Photos from the image-classification dataset "Data_CMC_COADEL_1" in the GitHub repository jmwolf82/XAI_Healthcare. Its 2 classes are: mitosis, non-mitosis.

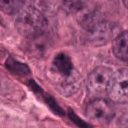
Label: mitosis

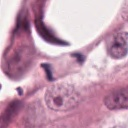
Label: mitosis

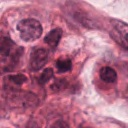
Label: non-mitosis

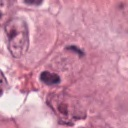
Label: mitosis

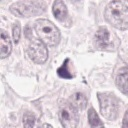
Label: non-mitosis

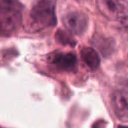
Label: non-mitosis
